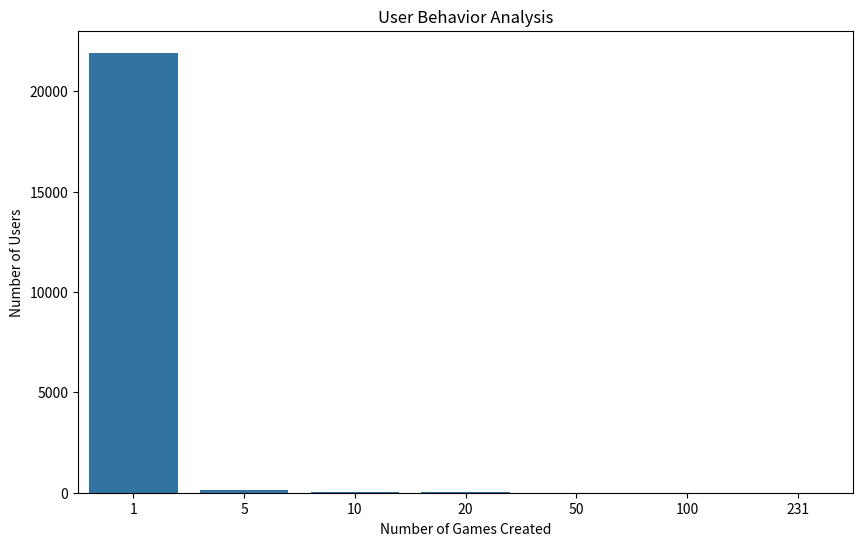
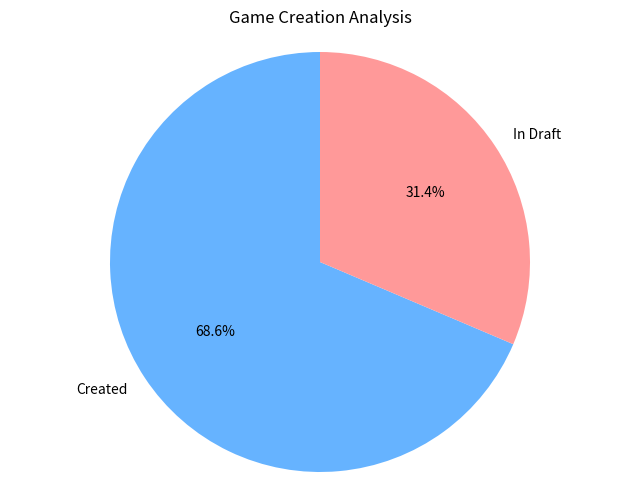
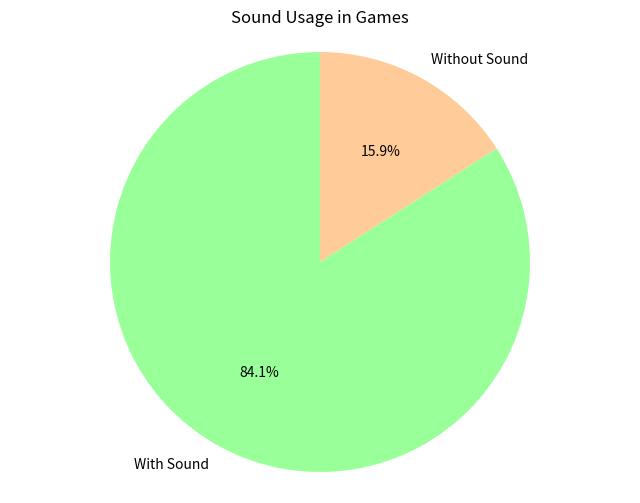

Write the Python code that produced these figures, in order.
#!/usr/bin/env python
# coding: utf-8

# In[1]:


get_ipython().system('pip install pandas matplotlib seaborn')


# In[2]:


import pandas as pd
import matplotlib.pyplot as plt
import seaborn as sns


# In[3]:


# Data Preparation
data = {'Number of Games': [1, 5, 10, 20, 50, 100, 231],
        'Number of Users': [21923, 114, 60, 22, 9, 6, 1]}

df = pd.DataFrame(data)

# Bar Plot for User Behavior Analysis
plt.figure(figsize=(10, 6))
sns.barplot(x='Number of Games', y='Number of Users', data=df)
plt.title('User Behavior Analysis')
plt.xlabel('Number of Games Created')
plt.ylabel('Number of Users')
plt.show()

# Pie Chart for Game Creation Analysis
labels = ['Created', 'In Draft']
sizes = [68.6, 31.4]
colors = ['#66b3ff', '#ff9999']
plt.figure(figsize=(8, 6))
plt.pie(sizes, labels=labels, colors=colors, autopct='%1.1f%%', startangle=90)
plt.title('Game Creation Analysis')
plt.axis('equal')
plt.show()

# Pie Chart for Sound Usage
labels = ['With Sound', 'Without Sound']
sizes = [84.1, 15.9]
colors = ['#99ff99', '#ffcc99']
plt.figure(figsize=(8, 6))
plt.pie(sizes, labels=labels, colors=colors, autopct='%1.1f%%', startangle=90)
plt.title('Sound Usage in Games')
plt.axis('equal')
plt.show()


# In[ ]:




